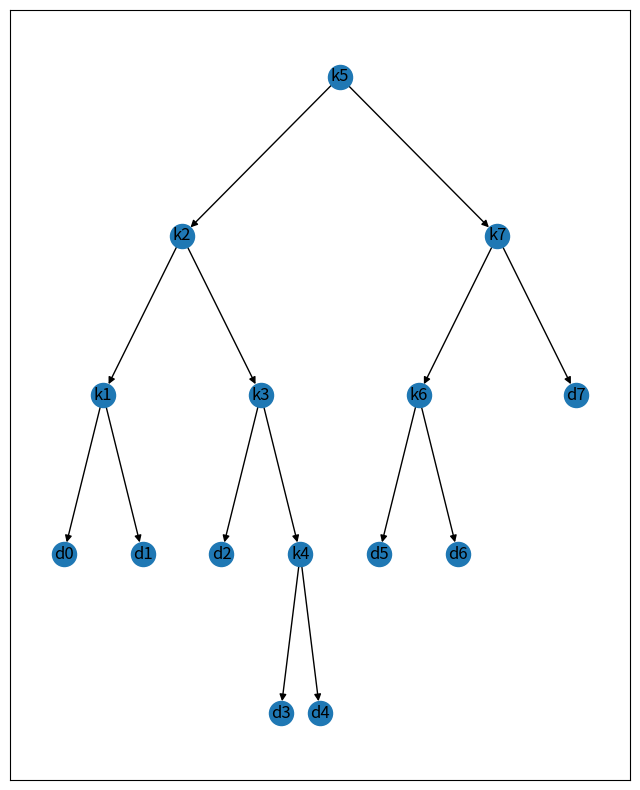

Recreate this plot in Python.
import numpy as np
import pandas as pd
import networkx as nx
import matplotlib.pyplot as plt


def register_w(p, q):
    n = len(p)
    # 计算前缀和数组p_sum
    p_sum = [0]
    for r in range(1, n):
        p_sum.append(p[r] + p_sum[r - 1])
    # 计算前缀和数组q_sum
    q_sum = [q[0]]
    for r in range(1, n):
        q_sum.append(q[r] + q_sum[r - 1])

    def inner(i, j):
        if i == 1:
            sigma_i_j_p = p_sum[j]
            sigma_i_j_q = q_sum[j]
            return sigma_i_j_p + sigma_i_j_q
        else:
            sigma_i_j_p = p_sum[j] - p_sum[i - 1]
            sigma_i_j_q = q_sum[j] - q_sum[i - 1]
            sigma_i_j_q += q[i - 1]
            return sigma_i_j_p + sigma_i_j_q

    return inner


class Node:
    def __init__(self, val):
        self.value = val
        self.left = None
        self.right = None


# 创建最优二叉搜索树
# 接收的root是一个二维数组
def set_opti_bst(root, i, j, keys):
    # base case
    if i > j:
        return None
    if i == j:
        k = keys[i]
        n = Node("k" + str(k))
        n.left = Node("d" + str(k - 1))
        n.right = Node("d" + str(k))
        return n
    # 根节点
    r = root[i][j]
    k = keys[r]
    n_root = Node("k" + str(k))
    n_left = set_opti_bst(root, i, r - 1, keys)
    n_right = set_opti_bst(root, r + 1, j, keys)
    if n_left == None:
        n_left = Node("d" + str(k - 1))
        n_root.left = n_left
    else:
        n_root.left = n_left
    if n_right == None:
        n_right = Node("d" + str(k))
        n_root.right = n_right
    else:
        n_root.right = n_right

    return n_root


def create_graph(G, node, pos={}, x=0, y=0, layer=1):
    pos[node.value] = (x, y)
    if node.left:
        G.add_edge(node.value, node.left.value)
        l_x, l_y = x - 1 / 2**layer, y - 1
        l_layer = layer + 1
        create_graph(G, node.left, x=l_x, y=l_y, pos=pos, layer=l_layer)
    if node.right:
        G.add_edge(node.value, node.right.value)
        r_x, r_y = x + 1 / 2**layer, y - 1
        r_layer = layer + 1
        create_graph(G, node.right, x=r_x, y=r_y, pos=pos, layer=r_layer)
    return (G, pos)


def draw(node):  # 以某个节点为根画图
    graph = nx.DiGraph()
    graph, pos = create_graph(graph, node)
    fig, ax = plt.subplots(figsize=(8, 10))  # 比例可以根据树的深度适当调节
    nx.draw_networkx(graph, pos, ax=ax, node_size=300)
    plt.show()


def opti_bst(p, q):
    n = len(p) - 1  # 一共有7个关键字
    w = register_w(p, q)
    e = np.full((n + 1 + 1, n + 1), fill_value=np.inf, dtype=np.float32)
    root = np.zeros((n + 1, n + 1), dtype=np.int32)

    for l in range(0, n + 2):  # 从1到8初始化，多了一行，为了防止出现越界的情况
        e[l][l - 1] = q[l - 1]

    # i从n到1
    for i in range(n, 0, -1):
        # j从1到n
        for j in range(i, n + 1):
            # r从i到j
            for r in range(i, j + 1):
                temp = e[i][r - 1] + e[r + 1][j] + w(i, j)
                if temp < e[i][j]:
                    e[i][j] = temp
                    root[i][j] = r

    return e, root


if __name__ == "__main__":
    p = [0, 0.04, 0.06, 0.08, 0.02, 0.10, 0.12, 0.14]
    q = [0.06, 0.06, 0.06, 0.06, 0.05, 0.05, 0.05, 0.05]
    keys = [0, 1, 2, 3, 4, 5, 6, 7]
    # p = [0, 0.15, 0.1, 0.05, 0.1, 0.2]
    # q = [0.05, 0.1, 0.05, 0.05, 0.05, 0.1]
    w = register_w(p, q)
    e, root = opti_bst(p, q)
    print(pd.DataFrame(e))
    print("-" * 100)
    print(pd.DataFrame(root))
    node = set_opti_bst(root, 1, len(keys) - 1, keys)
    draw(node)
